Run: headless pygame with SDL's dummy video driver; simulated clock (each Clock.tick advances the game by its frame time, no real sleeping); random seed 0; keys injected as events and as key.get_pressed() state; mouse plan: one left click at the window centre at the start of phase 2, then a move to the lower-right quarter at the start of phase 3.
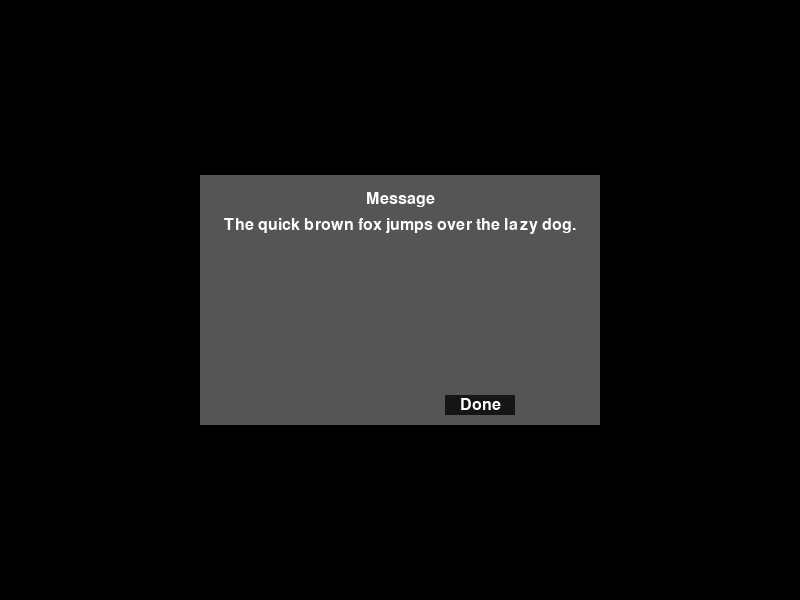
Frame 1 of 4 · flips 1–60 · no input
Frame 2 of 4 · flips 61–180 · clicked the window centre · tapped SPACE, RETURN · held RIGHT (→), D · screen unchanged from frame 1, image omitted
Frame 3 of 4 · flips 181–300 · moved the mouse to the lower-right quarter · held DOWN (↓), S · screen unchanged from frame 2, image omitted
Frame 4 of 4 · flips 301–420 · held LEFT (←), A, UP (↑), W · screen unchanged from frame 3, image omitted

The pygame program that drew these frames:

import pygame

W_WIDTH = 800
W_HEIGHT = 600

class MessageBox:
    def __init__(self, window_rect, font, message):
        self.window_rect = window_rect
        self.font = font
        self.background_colour = pygame.Color("#555555")
        self.text_colour = pygame.Color("#FFFFFF")

        self.window_title_str = "Message"
        self.title_text_render = self.font.render(self.window_title_str, True, self.text_colour)

        self.should_exit = False

        self.done_button = UTTextButton([self.window_rect[0] + (self.window_rect[2] / 2) + 45,
                                         self.window_rect[1] + self.window_rect[3] - 30, 70, 20], "Done", font)

        self.message = message
        self.message_text_render = self.font.render(self.message, True, self.text_colour)

    def handle_input_event(self, event):
        self.done_button.handle_input_event(event)

    def update(self):
        self.done_button.update()

        if self.done_button.was_pressed():
            self.should_exit = True

    def is_inside(self, screen_pos):
        is_inside = False
        if self.window_rect[0] <= screen_pos[0] <= self.window_rect[0] + self.window_rect[2]:
            if self.window_rect[1] <= screen_pos[1] <= self.window_rect[1] + self.window_rect[3]:
                is_inside = True
        return is_inside

    def draw(self, screen):
        pygame.draw.rect(screen, self.background_colour, pygame.Rect(self.window_rect[0], self.window_rect[1],
                                                                     self.window_rect[2], self.window_rect[3]), 0)

        screen.blit(self.title_text_render,
                    self.title_text_render.get_rect(centerx=self.window_rect[0] + self.window_rect[2] * 0.5,
                                                    centery=self.window_rect[1] + 24))

        screen.blit(self.message_text_render,
                    self.message_text_render.get_rect(centerx=self.window_rect.centerx,
                                                      centery=self.window_rect[1] + 50))

        self.done_button.draw(screen)

class UTTextButton:
    def __init__(self, rect, text, font):
        self.rect = pygame.Rect(rect)
        self.text = text
        self.font = font
        self.text_colour = pygame.Color("#FFFFFF")
        self.background_colour = pygame.Color("#151515")
        self.text_render = self.font.render(self.text, True, self.text_colour)
        self.text_rect = self.text_render.get_rect()
        self.text_rect.center = self.rect.center

    def update(self):
        pass

    def was_pressed(self):
        mpos = pygame.mouse.get_pos()
        if self.rect.collidepoint(mpos) and MOUSEPRESSED:
            return True
        return False

    def draw(self, screen):
        pygame.draw.rect(screen, self.background_colour, self.rect)
        screen.blit(self.text_render, self.text_rect)


pygame.init()
screen = pygame.display.set_mode((W_WIDTH, W_HEIGHT))
clock = pygame.time.Clock()

screen_rect = screen.get_rect()
window_rect = pygame.Rect(0, 0, 400, 250)
window_rect.center = screen_rect.center
font = pygame.font.SysFont('Arial', 24)
message = 'The quick brown fox jumps over the lazy dog.'

box = MessageBox(window_rect, font, message)

running = True
while running:
    clock.tick(60)
    MOUSEPRESSED = False
    for event in pygame.event.get():
        if event.type == pygame.QUIT:
            running = False
        elif event.type == pygame.MOUSEBUTTONDOWN:
            MOUSEPRESSED = True

    box.update()
    screen.fill((0, 0, 0))
    if not box.should_exit:
        box.draw(screen)
    pygame.display.update()

pygame.quit()
